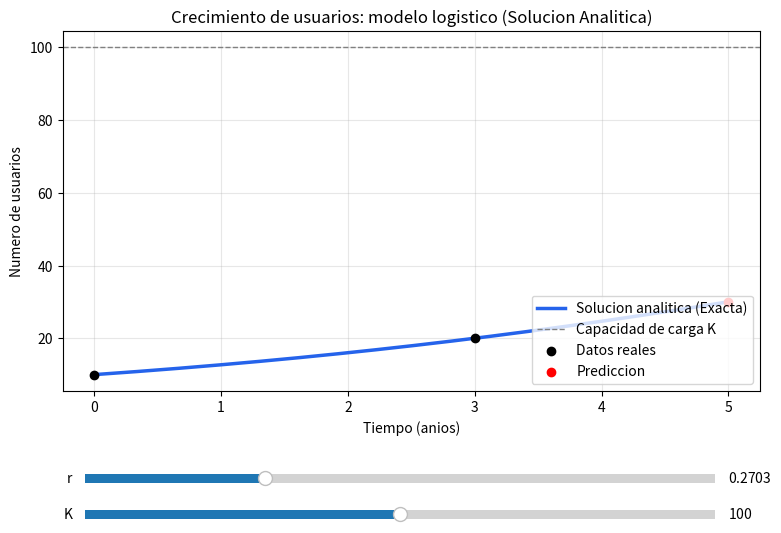

Here is the Python script that generated this plot:
import numpy as np
import matplotlib.pyplot as plt
from matplotlib.widgets import Slider

def solucion_analitica(t, N0, r, K):
    A = (K - N0) / N0
    return K / (1 + A * np.exp(-r * t))

unidad = 'anios'
t1 = 3
N0 = 10
N1 = 20
K = 100
r = 0.27031
t_futuro = 2
t_prediccion = t1 + t_futuro

t_curva = np.linspace(0, t_prediccion, 400)
N_curva = solucion_analitica(t_curva, N0, r, K)

fig, ax = plt.subplots(figsize=(9, 6))
plt.subplots_adjust(bottom=0.28)

linea_analitica, = ax.plot(t_curva, N_curva, label='Solucion analitica (Exacta)', color='#2563eb', linewidth=2.5)
linea_K = ax.axhline(K, color='gray', linestyle='--', linewidth=1, label='Capacidad de carga K')

ax.scatter([0, t1], [N0, N1], color='black', zorder=5, label='Datos reales')
ax.scatter([t_prediccion], [N_curva[-1]], color='red', zorder=5, label='Prediccion')

ax.set_xlabel(f'Tiempo ({unidad})')
ax.set_ylabel('Numero de usuarios')
ax.set_title('Crecimiento de usuarios: modelo logistico (Solucion Analitica)')
ax.legend(loc='lower right')
ax.grid(alpha=0.3)

ax_r = plt.axes([0.15, 0.12, 0.7, 0.03])
ax_k = plt.axes([0.15, 0.06, 0.7, 0.03])

slider_r = Slider(ax_r, 'r', r * 0.2, r * 3, valinit=r)
slider_k = Slider(ax_k, 'K', K * 0.5, K * 1.5, valinit=K)

def actualizar(val):
    r_nuevo = slider_r.val
    K_nuevo = slider_k.val
    N_nueva = solucion_analitica(t_curva, N0, r_nuevo, K_nuevo)
    linea_analitica.set_ydata(N_nueva)
    linea_K.set_ydata([K_nuevo, K_nuevo])
    ax.relim()
    ax.autoscale_view()
    fig.canvas.draw_idle()

slider_r.on_changed(actualizar)
slider_k.on_changed(actualizar)

plt.show()
